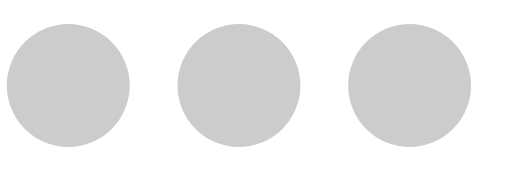
t = 0.00 s
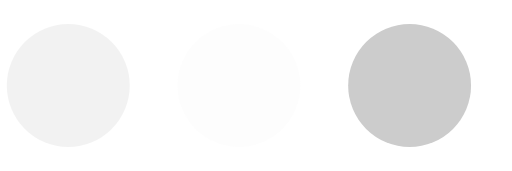
t = 0.23 s
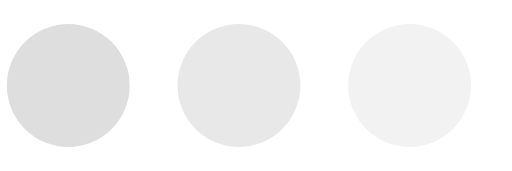
t = 0.43 s
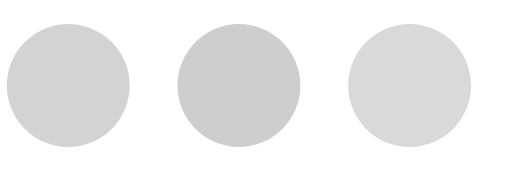
t = 0.68 s
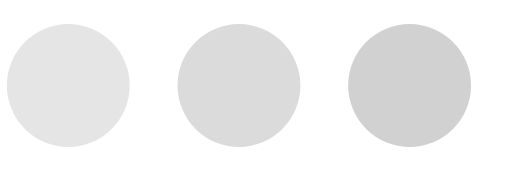
t = 0.85 s
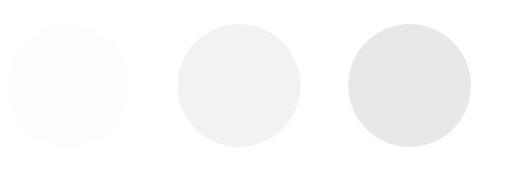
t = 1.08 s

The animated SVG that drew these frames (rendered in a browser with its animation timeline set to each time). Animation: 3 SMIL elements (animate=3); one cycle of 1.30 s, repeats indefinitely.

<svg version="1.1" id="L4" xmlns="http://www.w3.org/2000/svg" xmlns:xlink="http://www.w3.org/1999/xlink" width="300px" height="80px" x="0px" y="0px" viewBox="0 0 300 100" enable-background="new 0 0 0 0" xml:space="preserve">
  <circle fill="#ccc" stroke="none" cx="40" cy="50" r="36">
    <animate attributeName="opacity" dur="1s" values="0;1;0" repeatCount="indefinite" begin="0.1"></animate>    
  </circle>
  <circle fill="#ccc" stroke="none" cx="140" cy="50" r="36">
    <animate attributeName="opacity" dur="1s" values="0;1;0" repeatCount="indefinite" begin="0.2"></animate>       
  </circle>
  <circle fill="#ccc" stroke="none" cx="240" cy="50" r="36">
    <animate attributeName="opacity" dur="1s" values="0;1;0" repeatCount="indefinite" begin="0.3"></animate>     
  </circle>
</svg>
